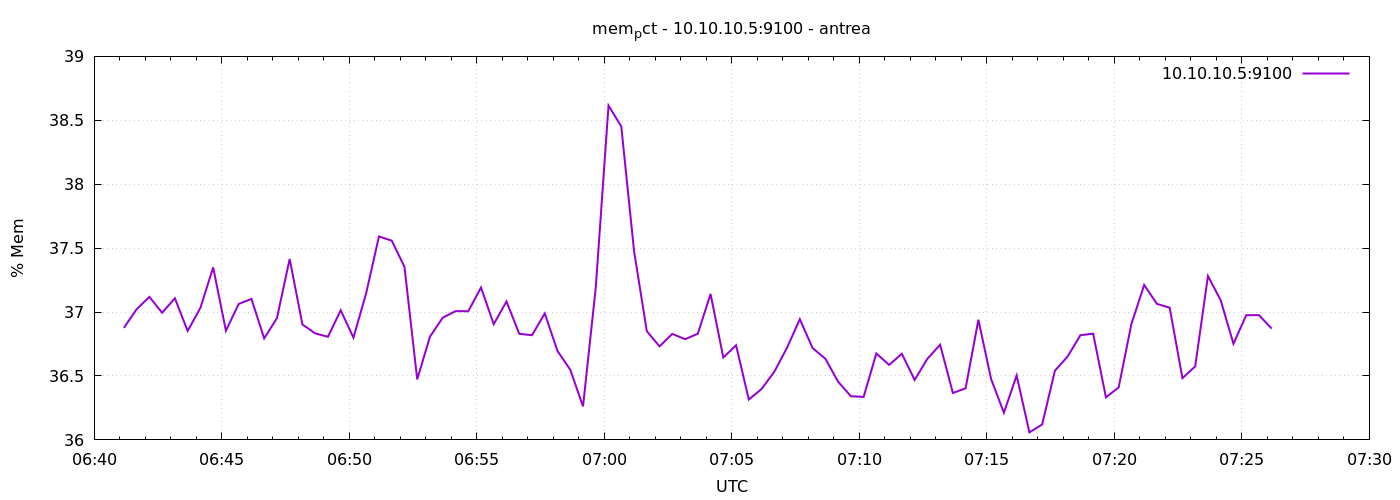

Data behind this chart, as committed beside it:
1777963270	36.87652993434375
1777963300	37.02
1777963330	37.12
1777963360	36.99
1777963390	37.11
1777963420	36.85
1777963450	37.03
1777963480	37.35
1777963510	36.85
1777963540	37.06
1777963570	37.1
1777963600	36.79
1777963630	36.95
1777963660	37.42
1777963690	36.9
1777963720	36.83
1777963750	36.81
1777963780	37.01
1777963810	36.8
1777963840	37.15
1777963870	37.59
1777963900	37.56
1777963930	37.35
1777963960	36.47
1777963990	36.81
1777964020	36.96
1777964050	37.01
1777964080	37.01
1777964110	37.19
1777964140	36.91
1777964170	37.08
1777964200	36.83
1777964230	36.82
1777964260	36.99
1777964290	36.7
1777964320	36.55
1777964350	36.26
1777964380	37.19
1777964410	38.62
1777964440	38.45
1777964470	37.48
1777964500	36.85
1777964530	36.73
1777964560	36.83
1777964590	36.79
1777964620	36.83
1777964650	37.14
1777964680	36.64
1777964710	36.74
1777964740	36.32
1777964770	36.4
1777964800	36.53
1777964830	36.72
1777964860	36.94
1777964890	36.72
1777964920	36.64
1777964950	36.46
1777964980	36.34
1777965010	36.34
1777965040	36.68
1777965070	36.59
... 30 more rows
